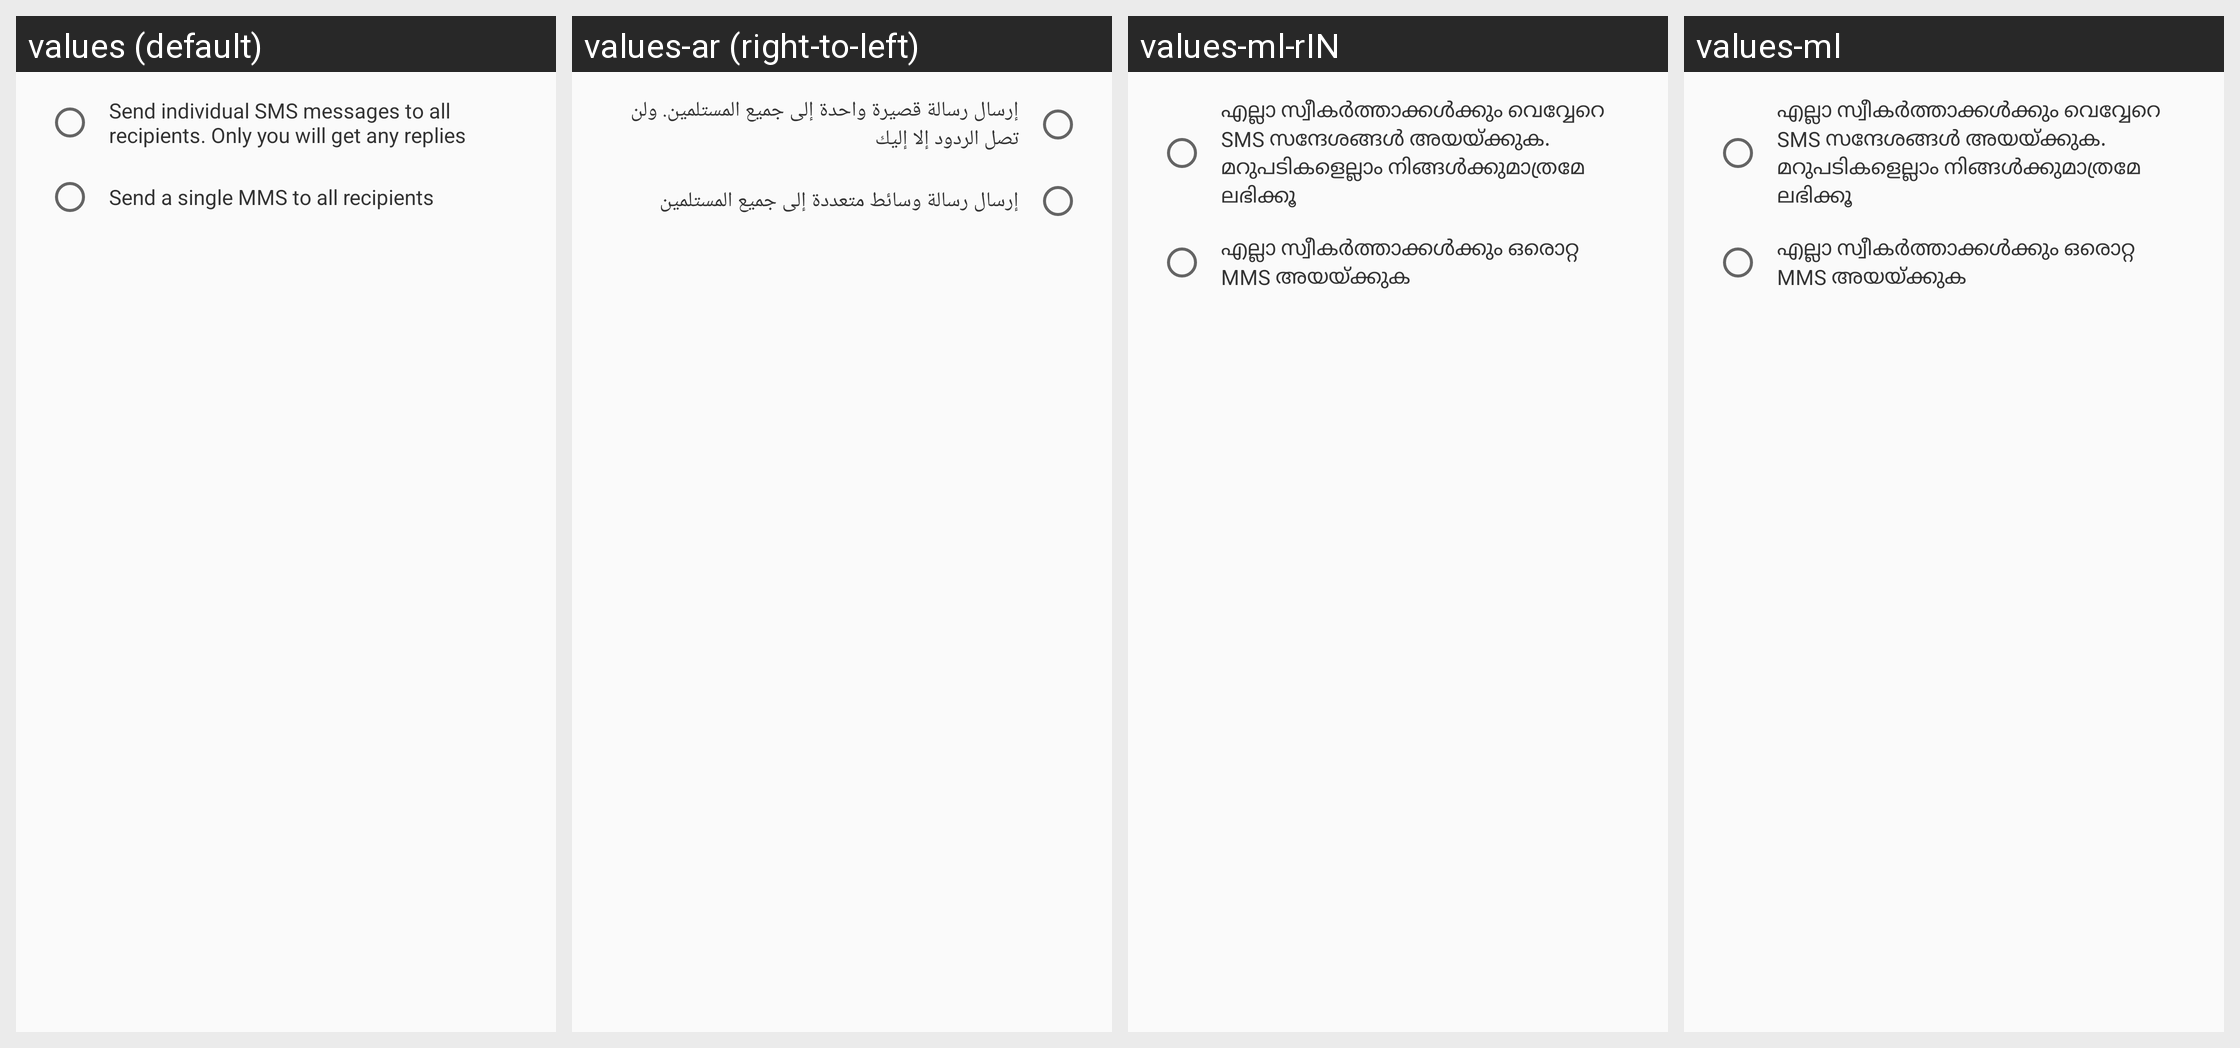

This grid shows one Android layout under several languages. Give, for every string resource on the screen, its name, the default text and each shown locale's text.
Android screen res/layout/group_mms_setting_dialog.xml rendered under 4 locales, left to right: values (default), values-ar (right-to-left), values-ml-rIN, values-ml. Device: Nexus 5 (rendered at 1080×1920; each locale shown at half size, 540×960, under a caption strip naming it); theme BugleTheme.
Other locales in the repository, not shown: values-af, values-am, values-az, values-az-rAZ, values-bg, values-bn, values-bn-rBD, values-ca, values-cs, values-da, values-de, values-el, values-en-rAU, values-en-rGB, values-en-rIN, values-es, values-es-rUS, values-et, values-eu, values-fa, values-fi, values-fr, values-fr-rCA, values-gl, values-gl-rES, values-gu, values-hi, values-hr, values-hu, values-hy, values-in, values-is, values-is-rIS, values-it, values-iw, values-ja, values-ka, values-kk, values-kk-rKZ, values-km, values-kn, values-ko, values-ky, values-lo, values-lo-rLA, values-lt, values-lv, values-mk, values-mk-rMK, values-mn, values-mn-rMN, values-mr, values-mr-rIN, values-ms, values-ms-rMY, values-my, values-nb, values-ne, values-nl, values-pa, values-pl, values-pt, values-pt-rPT, values-ro, values-ru, values-si, values-sk, values-sl, values-sq, values-sq-rAL, values-sr, values-sv, values-sw, values-ta, values-te, values-th, values-tl, values-tr, values-uk, values-ur, values-uz, values-vi, values-zh-rCN, values-zh-rHK, values-zh-rTW, values-zu.
Strings drawn on this screen, with the default value and each locale's value (text and hints the layout hard-codes, and strings that could not be matched under every locale, appear in the picture but are not listed):

disable_group_mms
  values: Send individual SMS messages to all recipients. Only you will get any replies
  values-ar: إرسال رسالة قصيرة واحدة إلى جميع المستلمين. ولن تصل الردود إلا إليك
  values-ml-rIN: എല്ലാ സ്വീകർത്താക്കൾക്കും വെവ്വേറെ SMS സന്ദേശങ്ങൾ അയയ്‌ക്കുക. മറുപടികളെല്ലാം നിങ്ങൾക്കുമാത്രമേ ലഭിക്കൂ
  values-ml: എല്ലാ സ്വീകർത്താക്കൾക്കും വെവ്വേറെ SMS സന്ദേശങ്ങൾ അയയ്‌ക്കുക. മറുപടികളെല്ലാം നിങ്ങൾക്കുമാത്രമേ ലഭിക്കൂ

enable_group_mms
  values: Send a single MMS to all recipients
  values-ar: إرسال رسالة وسائط متعددة إلى جميع المستلمين
  values-ml-rIN: എല്ലാ സ്വീകർത്താക്കൾക്കും ഒരൊറ്റ MMS അയയ്‌ക്കുക
  values-ml: എല്ലാ സ്വീകർത്താക്കൾക്കും ഒരൊറ്റ MMS അയയ്‌ക്കുക
